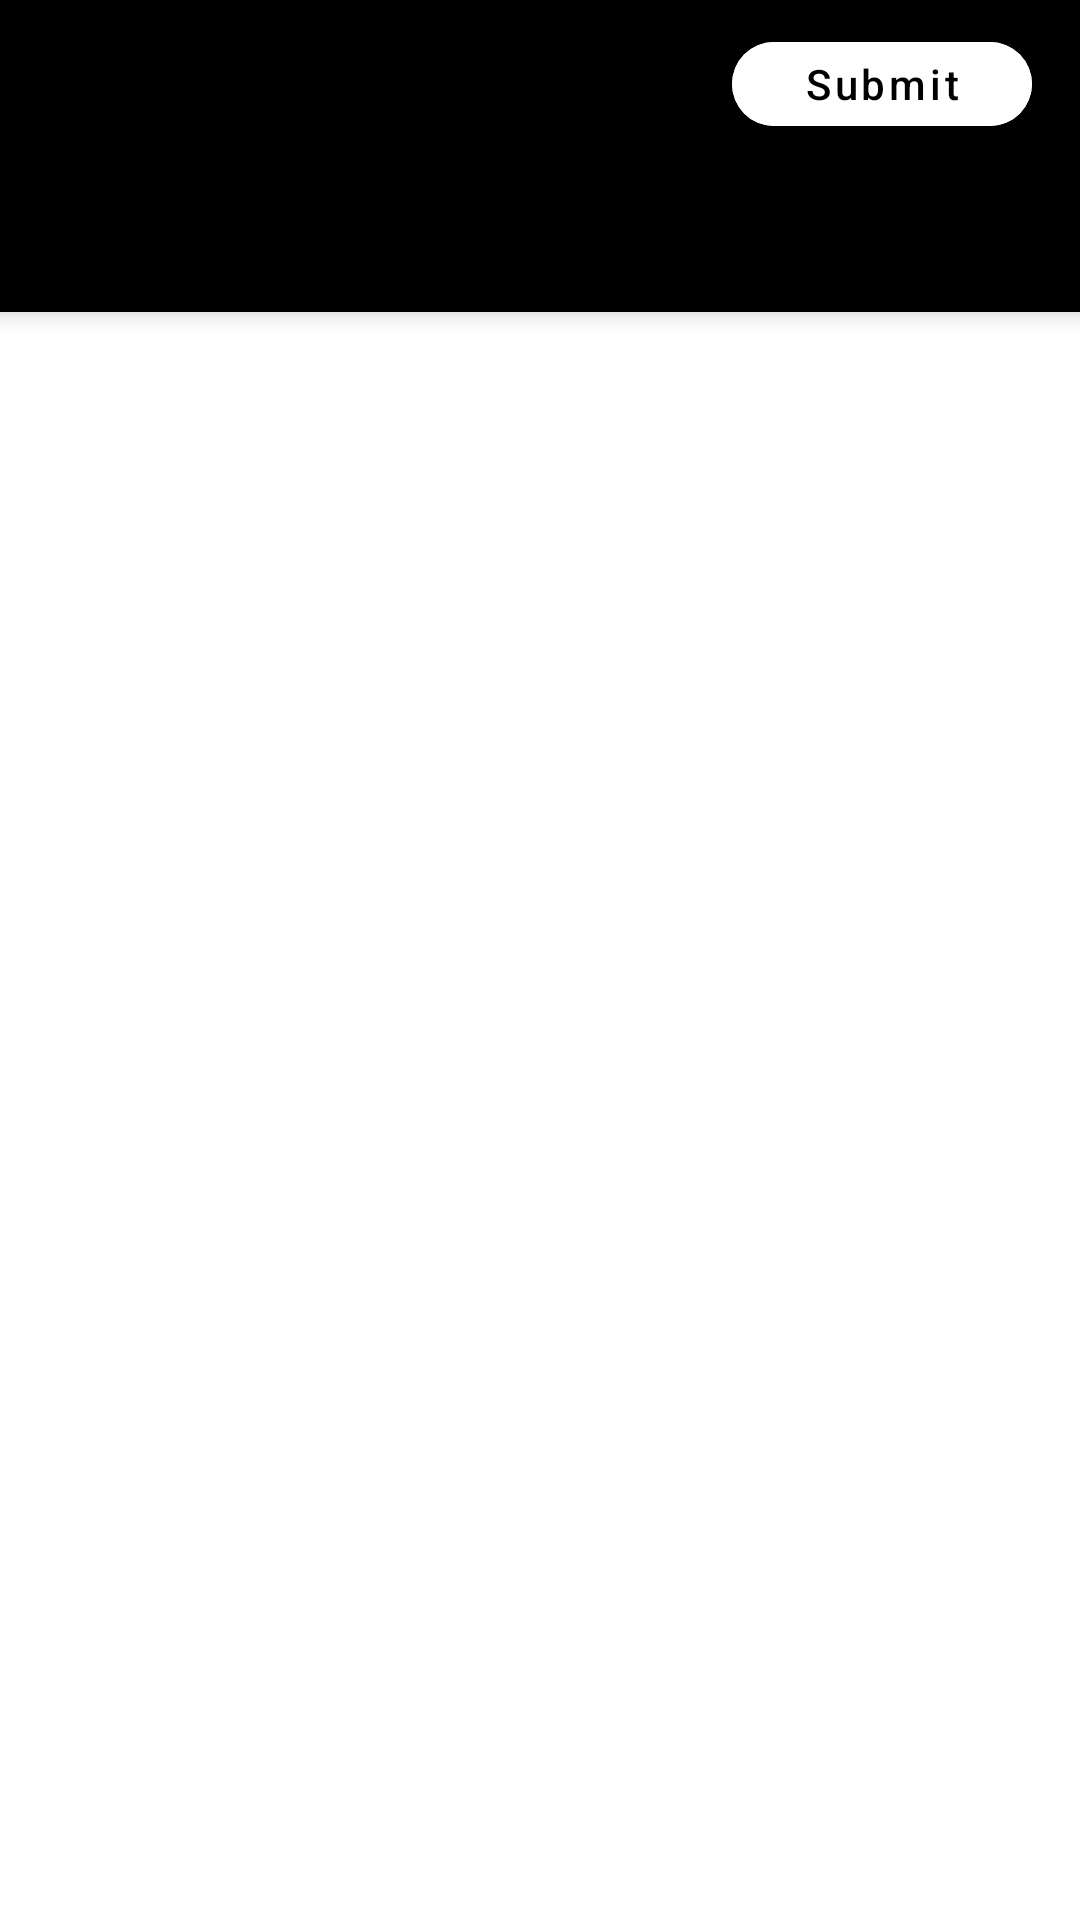

Here is an Android app screen rendered from its layout file. Give the layout XML and the strings, colors and styles it references.
<!-- AndroidManifest.xml: application theme AppTheme.NoActionBar -->
<!-- res/layout/fragment_main.xml -->
<?xml version="1.0" encoding="utf-8"?>
<androidx.constraintlayout.widget.ConstraintLayout xmlns:android="http://schemas.android.com/apk/res/android"
    xmlns:app="http://schemas.android.com/apk/res-auto"
    xmlns:tools="http://schemas.android.com/tools"
    android:id="@+id/constraintLayout"
    android:layout_width="match_parent"
    android:layout_height="match_parent"
    android:background="@color/colorPrimary"
    tools:context=".ui.fragments.ViewPagerFragment">

    <com.google.android.material.appbar.MaterialToolbar
        android:id="@+id/toolbar"
        android:layout_width="match_parent"
        android:layout_height="wrap_content"
        android:background="@color/colorPrimaryDark"
        app:layout_constraintEnd_toEndOf="parent"
        app:layout_constraintStart_toStartOf="parent"
        app:layout_constraintTop_toTopOf="parent"
        app:titleTextColor="@android:color/white" />

    <com.google.android.material.tabs.TabLayout
        android:id="@+id/tabs"
        android:layout_width="match_parent"
        android:layout_height="wrap_content"
        android:background="@color/colorPrimaryDark"
        android:elevation="5dp"
        app:layout_constraintEnd_toEndOf="parent"
        app:layout_constraintStart_toStartOf="parent"
        app:layout_constraintTop_toBottomOf="@+id/toolbar"
        app:tabIndicatorColor="@android:color/white"
        app:tabIndicatorHeight="8dp"
        app:tabTextColor="@android:color/white" />

    <com.google.android.material.button.MaterialButton
        android:id="@+id/btn_Submit"
        android:layout_width="100dp"
        android:layout_height="40dp"
        android:layout_marginTop="8dp"
        android:layout_marginEnd="16dp"
        android:backgroundTint="@android:color/white"
        android:text="@string/submit"
        android:textAllCaps="false"
        android:textColor="@android:color/black"
        app:cornerRadius="20dp"
        app:layout_constraintEnd_toEndOf="parent"
        app:layout_constraintTop_toTopOf="parent" />

    <androidx.viewpager2.widget.ViewPager2
        android:id="@+id/view_pager"
        android:layout_width="match_parent"
        android:layout_height="0dp"
        app:layout_behavior="@string/appbar_scrolling_view_behavior"
        app:layout_constraintBottom_toBottomOf="parent"
        app:layout_constraintEnd_toEndOf="parent"
        app:layout_constraintStart_toStartOf="parent"
        app:layout_constraintTop_toBottomOf="@+id/tabs" />

</androidx.constraintlayout.widget.ConstraintLayout>
<!-- resources referenced by this layout -->
<resources>
  <color name="colorPrimary">#FFFFFF</color>
  <color name="colorPrimaryDark">#000000</color>
  <string name="submit">Submit</string>
  <style name="AppTheme.NoActionBar">
          <item name="windowActionBar">false</item>
          <item name="windowNoTitle">true</item>
      </style>
</resources>
